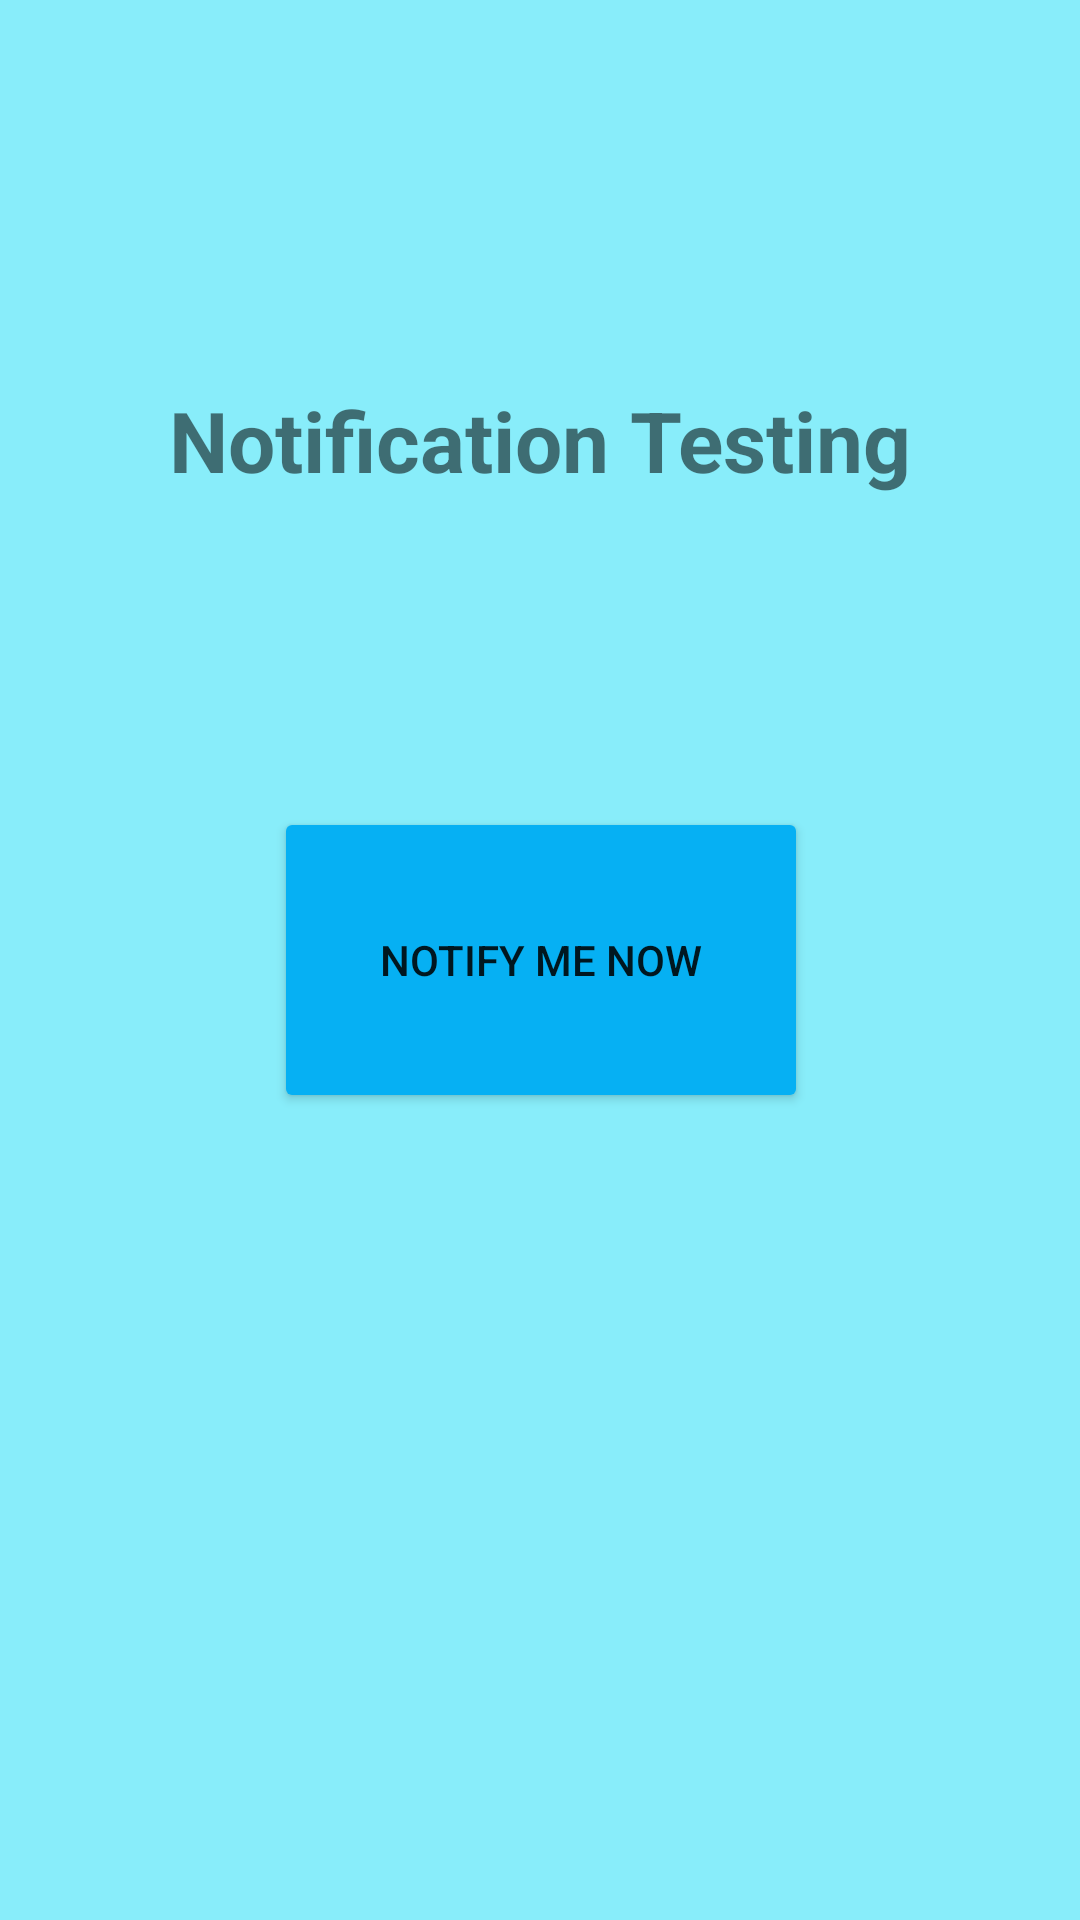

Produce the Android XML layout that renders to this screen, including the resource entries it uses.
<!-- AndroidManifest.xml: application theme Theme.FeelingFinder -->
<!-- res/layout/activity_homepage.xml -->
<?xml version="1.0" encoding="utf-8"?>
<androidx.constraintlayout.widget.ConstraintLayout xmlns:android="http://schemas.android.com/apk/res/android"
    xmlns:app="http://schemas.android.com/apk/res-auto"
    xmlns:tools="http://schemas.android.com/tools"
    android:id="@+id/moodTra"
    android:layout_width="match_parent"
    android:layout_height="match_parent"
    android:background="@color/goals_blue"
    tools:context=".Profile.ProfilePlaceholderActivity">

    <Button
        android:id="@+id/notifyNowButton"
        android:layout_width="178dp"
        android:layout_height="102dp"
        android:layout_marginTop="32dp"
        android:layout_marginBottom="32dp"
        android:backgroundTint="@color/blueSplash"
        android:text="Notify Me Now"
        app:layout_constraintBottom_toBottomOf="parent"
        app:layout_constraintEnd_toEndOf="parent"
        app:layout_constraintHorizontal_bias="0.502"
        app:layout_constraintStart_toStartOf="parent"
        app:layout_constraintTop_toTopOf="parent" />

    <TextView
        android:id="@+id/textView"
        android:layout_width="wrap_content"
        android:layout_height="wrap_content"
        android:layout_marginTop="128dp"
        android:text="Notification Testing"
        android:textSize="28sp"
        android:textStyle="bold"
        app:layout_constraintEnd_toEndOf="parent"
        app:layout_constraintStart_toStartOf="parent"
        app:layout_constraintTop_toTopOf="parent" />

</androidx.constraintlayout.widget.ConstraintLayout>
<!-- resources referenced by this layout -->
<resources>
  <color name="blueSplash">#06B0F3</color>
  <color name="goals_blue">#88EDFA</color>
  <style name="Theme.FeelingFinder" parent="Theme.MaterialComponents.DayNight.DarkActionBar">
          
          <item name="colorPrimary">@color/blueSplash</item>
          <item name="colorPrimaryVariant">@color/blueDarker</item>
          <item name="colorOnPrimary">@color/white</item>
          
          <item name="colorSecondary">@color/teal_200</item>
          <item name="colorSecondaryVariant">@color/teal_700</item>
          <item name="colorOnSecondary">@color/black</item>
          
          <item name="android:statusBarColor">?attr/colorPrimaryVariant</item>
          
      </style>
  <color name="blueDarker">#0679F3</color>
  <color name="white">#FFFFFFFF</color>
  <color name="teal_200">#FF03DAC5</color>
  <color name="teal_700">#FF018786</color>
  <color name="black">#FF000000</color>
</resources>
